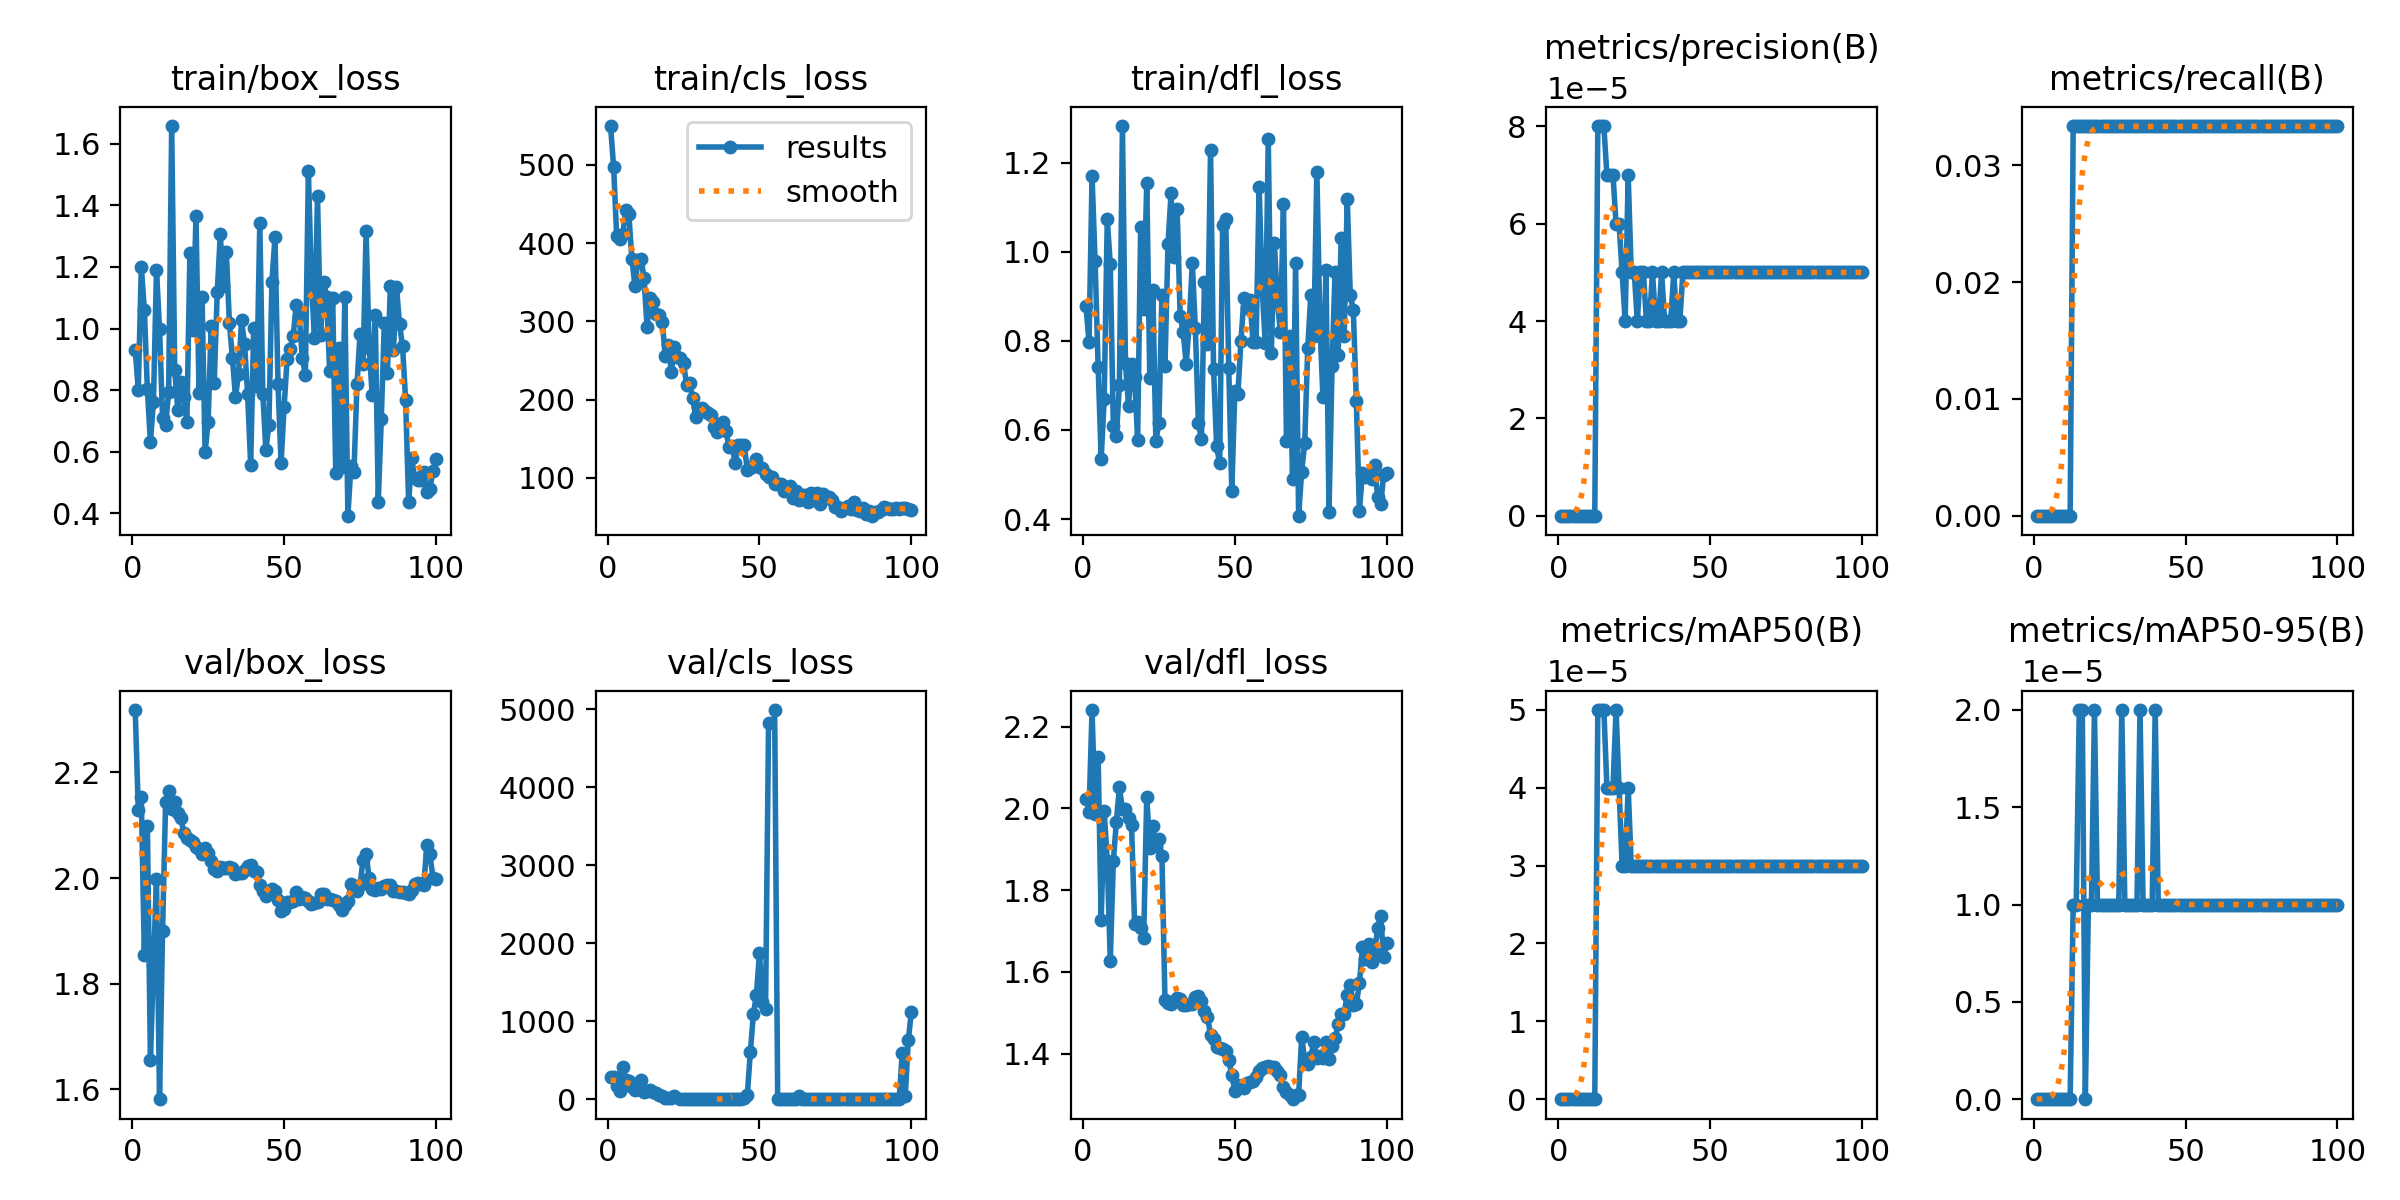

The data file committed next to this chart (first rows):
epoch, time, train/box_loss, train/cls_loss, train/dfl_loss, metrics/precision(B), metrics/recall(B), metrics/mAP50(B), metrics/mAP50-95(B), val/box_loss, val/cls_loss, val/dfl_loss, lr/pg0, lr/pg1, lr/pg2
1, 256.2, 0.9318, 549.1, 0.8774, 0, 0, 0, 0, 2.318, 282.2, 2.024, 0.00035, 0.00035, 0.00035
2, 520, 0.8009, 496.7, 0.7971, 0, 0, 0, 0, 2.129, 284.9, 1.991, 0.0007054, 0.0007054, 0.0007054
3, 772.9, 1.2, 408.5, 1.169, 0, 0, 0, 0, 2.153, 169.5, 2.241, 0.001054, 0.001054, 0.001054
4, 1020, 1.059, 405.6, 0.9798, 0, 0, 0, 0, 1.854, 110.8, 1.987, 0.001213, 0.001213, 0.001213
5, 1258, 0.8029, 411.4, 0.7422, 0, 0, 0, 0, 2.099, 411.5, 2.126, 0.0012, 0.0012, 0.0012
6, 1464, 0.6318, 442.2, 0.5347, 0, 0, 0, 0, 1.656, 244.1, 1.727, 0.001188, 0.001188, 0.001188
7, 1704, 0.7628, 436.9, 0.6687, 0, 0, 0, 0, 1.836, 233, 1.994, 0.001176, 0.001176, 0.001176
8, 1936, 1.19, 380.1, 1.073, 0, 0, 0, 0, 1.999, 156.8, 1.871, 0.001163, 0.001163, 0.001163
9, 2177, 0.9977, 345.7, 0.9715, 0, 0, 0, 0, 1.582, 120.9, 1.627, 0.001151, 0.001151, 0.001151
10, 2422, 0.7113, 378, 0.6091, 0, 0, 0, 0, 1.9, 129.9, 1.87, 0.001139, 0.001139, 0.001139
11, 2659, 0.6879, 379.9, 0.5856, 0, 0, 0, 0, 2.144, 247.6, 1.967, 0.001126, 0.001126, 0.001126
12, 2887, 0.7952, 355.6, 0.7018, 0, 0, 0, 0, 2.164, 89.78, 2.051, 0.001114, 0.001114, 0.001114
13, 3125, 1.655, 292.9, 1.281, 8e-05, 0.03333, 5e-05, 1e-05, 2.131, 108.7, 1.998, 0.001102, 0.001102, 0.001102
14, 3345, 0.8645, 330, 0.7495, 8e-05, 0.03333, 5e-05, 1e-05, 2.145, 114.1, 1.997, 0.001089, 0.001089, 0.001089
15, 3592, 0.7365, 324.2, 0.6542, 8e-05, 0.03333, 5e-05, 2e-05, 2.122, 89.73, 1.976, 0.001077, 0.001077, 0.001077
16, 3827, 0.8275, 309.2, 0.7476, 7e-05, 0.03333, 4e-05, 2e-05, 2.114, 76.23, 1.959, 0.001064, 0.001064, 0.001064
17, 4058, 0.7788, 308.7, 0.7186, 7e-05, 0.03333, 4e-05, 0, 2.085, 58.96, 1.718, 0.001052, 0.001052, 0.001052
18, 4270, 0.6973, 299.6, 0.5774, 7e-05, 0.03333, 4e-05, 1e-05, 2.076, 37.54, 1.723, 0.00104, 0.00104, 0.00104
19, 4523, 1.246, 255.4, 1.055, 6e-05, 0.03333, 5e-05, 1e-05, 2.072, 20.99, 1.708, 0.001027, 0.001027, 0.001027
20, 4757, 0.9938, 269.9, 0.8713, 6e-05, 0.03333, 4e-05, 2e-05, 2.069, 16.71, 1.684, 0.001015, 0.001015, 0.001015
21, 4986, 1.364, 235, 1.155, 5e-05, 0.03333, 3e-05, 1e-05, 2.058, 14.23, 2.029, 0.001002, 0.001002, 0.001002
22, 5226, 0.7922, 267.6, 0.7155, 4e-05, 0.03333, 3e-05, 1e-05, 2.056, 38.41, 1.904, 0.0009901, 0.0009901, 0.0009901
23, 5453, 1.103, 255.1, 0.914, 7e-05, 0.03333, 4e-05, 1e-05, 2.045, inf, 1.956, 0.0009778, 0.0009778, 0.0009778
24, 5666, 0.5984, 252.9, 0.5753, 5e-05, 0.03333, 3e-05, 1e-05, 2.057, 2.935, 1.907, 0.0009654, 0.0009654, 0.0009654
25, 5914, 0.698, 247.1, 0.615, 5e-05, 0.03333, 3e-05, 1e-05, 2.048, 2.941, 1.925, 0.000953, 0.000953, 0.000953
26, 6145, 1.008, 219, 0.902, 4e-05, 0.03333, 3e-05, 1e-05, 2.033, 2.657, 1.883, 0.0009406, 0.0009406, 0.0009406
27, 6388, 0.8237, 221.6, 0.7434, 5e-05, 0.03333, 3e-05, 1e-05, 2.017, 2.057, 1.532, 0.0009283, 0.0009283, 0.0009283
28, 6627, 1.118, 201.8, 1.017, 5e-05, 0.03333, 3e-05, 1e-05, 2.013, 2.217, 1.523, 0.0009159, 0.0009159, 0.0009159
29, 6857, 1.305, 177.8, 1.131, 4e-05, 0.03333, 3e-05, 2e-05, 2.021, 2.046, 1.522, 0.0009035, 0.0009035, 0.0009035
30, 7086, 1.138, 186.7, 0.9879, 4e-05, 0.03333, 3e-05, 1e-05, 2.019, 1.975, 1.529, 0.0008911, 0.0008911, 0.0008911
31, 7330, 1.247, 188.7, 1.096, 5e-05, 0.03333, 3e-05, 1e-05, 2.02, 1.973, 1.535, 0.0008787, 0.0008787, 0.0008787
32, 7565, 1.018, 184.9, 0.8557, 4e-05, 0.03333, 3e-05, 1e-05, 2.021, 1.984, 1.533, 0.0008664, 0.0008664, 0.0008664
33, 7787, 0.9027, 183.6, 0.8189, 4e-05, 0.03333, 3e-05, 1e-05, 2.019, 1.986, 1.519, 0.000854, 0.000854, 0.000854
34, 8006, 0.7778, 180, 0.7475, 5e-05, 0.03333, 3e-05, 1e-05, 2.008, 2, 1.52, 0.0008416, 0.0008416, 0.0008416
35, 8217, 0.8519, 165.2, 0.8413, 4e-05, 0.03333, 3e-05, 2e-05, 2.009, 2.008, 1.521, 0.0008293, 0.0008293, 0.0008293
36, 8439, 1.026, 158.1, 0.9741, 4e-05, 0.03333, 3e-05, 1e-05, 2.009, 2.014, 1.522, 0.0008169, 0.0008169, 0.0008169
37, 8684, 0.9484, 168.8, 0.8286, 4e-05, 0.03333, 3e-05, 1e-05, 2.016, 2.031, 1.539, 0.0008045, 0.0008045, 0.0008045
38, 8910, 0.7866, 170.9, 0.6158, 5e-05, 0.03333, 3e-05, 1e-05, 2.022, 2.042, 1.541, 0.0007921, 0.0007921, 0.0007921
39, 9139, 0.5569, 159.4, 0.5791, 4e-05, 0.03333, 3e-05, 1e-05, 2.025, 2.051, 1.53, 0.0007797, 0.0007797, 0.0007797
40, 9362, 1.002, 139.4, 0.9317, 4e-05, 0.03333, 3e-05, 2e-05, 2.014, 2.057, 1.505, 0.0007674, 0.0007674, 0.0007674
41, 9592, 0.8139, 141.2, 0.7918, 5e-05, 0.03333, 3e-05, 1e-05, 2.011, 3.257, 1.49, 0.000755, 0.000755, 0.000755
42, 9813, 1.341, 118.7, 1.228, 5e-05, 0.03333, 3e-05, 1e-05, 1.988, 2.077, 1.446, 0.0007426, 0.0007426, 0.0007426
43, 10057, 0.789, 141.7, 0.7361, 5e-05, 0.03333, 3e-05, 1e-05, 1.975, 2.265, 1.435, 0.0007302, 0.0007302, 0.0007302
44, 10277, 0.6064, 142.3, 0.5638, 5e-05, 0.03333, 3e-05, 1e-05, 1.967, 2.093, 1.416, 0.0007179, 0.0007179, 0.0007179
45, 10504, 0.6874, 142, 0.5248, 5e-05, 0.03333, 3e-05, 1e-05, 1.976, 9.979, 1.415, 0.0007055, 0.0007055, 0.0007055
46, 10728, 1.152, 110, 1.061, 5e-05, 0.03333, 3e-05, 1e-05, 1.979, 55.44, 1.412, 0.0006931, 0.0006931, 0.0006931
47, 10958, 1.296, 112.2, 1.074, 5e-05, 0.03333, 3e-05, 1e-05, 1.975, 604.1, 1.407, 0.0006808, 0.0006808, 0.0006808
48, 11193, 0.8212, 115.5, 0.7393, 5e-05, 0.03333, 3e-05, 1e-05, 1.959, 1094, 1.385, 0.0006684, 0.0006684, 0.0006684
49, 11420, 0.5628, 124.5, 0.4625, 5e-05, 0.03333, 3e-05, 1e-05, 1.938, 1337, 1.347, 0.000656, 0.000656, 0.000656
50, 11661, 0.7442, 113.4, 0.6863, 5e-05, 0.03333, 3e-05, 1e-05, 1.941, 1874, 1.31, 0.0006436, 0.0006436, 0.0006436
51, 11894, 0.9019, 113.2, 0.6796, 5e-05, 0.03333, 3e-05, 1e-05, 1.955, 1251, 1.323, 0.0006312, 0.0006312, 0.0006312
52, 12110, 0.9322, 105.2, 0.7992, 5e-05, 0.03333, 3e-05, 1e-05, 1.954, 1161, 1.319, 0.0006189, 0.0006189, 0.0006189
53, 12352, 0.9764, 101, 0.8952, 5e-05, 0.03333, 3e-05, 1e-05, 1.956, 4825, 1.315, 0.0006065, 0.0006065, 0.0006065
54, 12587, 1.075, 100.9, 0.8746, 5e-05, 0.03333, 3e-05, 1e-05, 1.973, inf, 1.329, 0.0005941, 0.0005941, 0.0005941
55, 12825, 1.039, 92.08, 0.8908, 5e-05, 0.03333, 3e-05, 1e-05, 1.96, 4988, 1.329, 0.0005818, 0.0005818, 0.0005818
56, 13056, 0.9041, 92.6, 0.7966, 5e-05, 0.03333, 3e-05, 1e-05, 1.965, 2.165, 1.333, 0.0005694, 0.0005694, 0.0005694
57, 13294, 0.8488, 92.19, 0.798, 5e-05, 0.03333, 3e-05, 1e-05, 1.962, 2.174, 1.343, 0.000557, 0.000557, 0.000557
58, 13529, 1.51, 83.63, 1.144, 5e-05, 0.03333, 3e-05, 1e-05, 1.956, 2.183, 1.358, 0.0005446, 0.0005446, 0.0005446
59, 13778, 1.148, 85.82, 0.9184, 5e-05, 0.03333, 3e-05, 1e-05, 1.952, 2.193, 1.366, 0.0005322, 0.0005322, 0.0005322
60, 14001, 0.9699, 89.13, 0.7948, 5e-05, 0.03333, 3e-05, 1e-05, 1.952, 2.205, 1.368, 0.0005199, 0.0005199, 0.0005199
... 40 more rows
